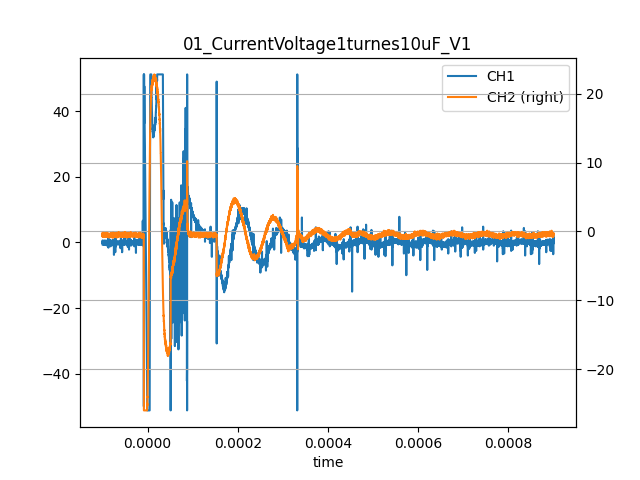

The data file committed next to this chart (first rows):
time, CH1, CH2
-0.0001, -0.6, -0.3
-9.99e-05, 0.6, -0.6
-9.98e-05, -0.2, -0.3
-9.970000000000001e-05, 0.0, -0.8
-9.960000000000001e-05, 0.0, -0.5
-9.95e-05, -0.4, -0.2
-9.94e-05, 0.2, -0.8
-9.93e-05, 0.0, -0.6
-9.92e-05, -0.2, -0.5
-9.910000000000001e-05, -0.6, -0.5
-9.900000000000001e-05, -0.6, -0.7
-9.89e-05, -0.4, -0.6
-9.88e-05, 0.2, -0.4
-9.87e-05, 0.2, -0.6
-9.860000000000001e-05, 0.2, -0.4
-9.850000000000001e-05, -0.6, -0.6
-9.84e-05, 0.0, -0.4
-9.83e-05, -0.4, -0.4
-9.82e-05, 0.4, -0.7
-9.81e-05, -0.6, -0.8
-9.800000000000001e-05, -0.2, -0.4
-9.790000000000001e-05, -0.2, -0.4
-9.78e-05, 0.4, -0.4
-9.77e-05, 0.4, -0.5
-9.76e-05, -0.2, -0.7
-9.750000000000001e-05, -0.4, -0.5
-9.740000000000001e-05, 0.4, -0.8
-9.730000000000001e-05, 0.2, -0.6
-9.72e-05, 0.0, -0.5
-9.71e-05, -0.2, -0.4
-9.7e-05, -0.2, -0.2
-9.690000000000001e-05, -0.4, -0.6
-9.680000000000001e-05, 0.0, -0.4
-9.67e-05, -0.4, -0.5
-9.66e-05, 0.4, -0.6
-9.65e-05, -0.2, -0.6
-9.64e-05, -0.2, -0.6
-9.630000000000001e-05, 0.6, -0.6
-9.620000000000001e-05, -0.2, -0.4
-9.61e-05, -0.4, -0.4
-9.6e-05, 0.0, -0.5
-9.59e-05, -0.4, -0.5
-9.580000000000001e-05, 0.0, -0.7
-9.570000000000001e-05, -0.2, -0.5
-9.56e-05, -0.4, -0.6
-9.55e-05, 0.2, -0.7
-9.54e-05, -0.2, -0.5
-9.53e-05, -0.2, -0.4
-9.520000000000001e-05, -0.2, -0.4
-9.510000000000001e-05, -0.6, -0.5
-9.5e-05, -0.2, -0.7
-9.49e-05, -0.2, -0.5
-9.48e-05, 0.2, -0.7
-9.47e-05, -0.2, -0.7
-9.460000000000001e-05, -0.4, -0.5
-9.45e-05, 0.0, -0.6
-9.44e-05, 0.0, -0.5
-9.43e-05, -0.8, -0.8
-9.42e-05, 0.0, -0.3
-9.410000000000001e-05, 0.0, -0.6
... 9,940 more rows
